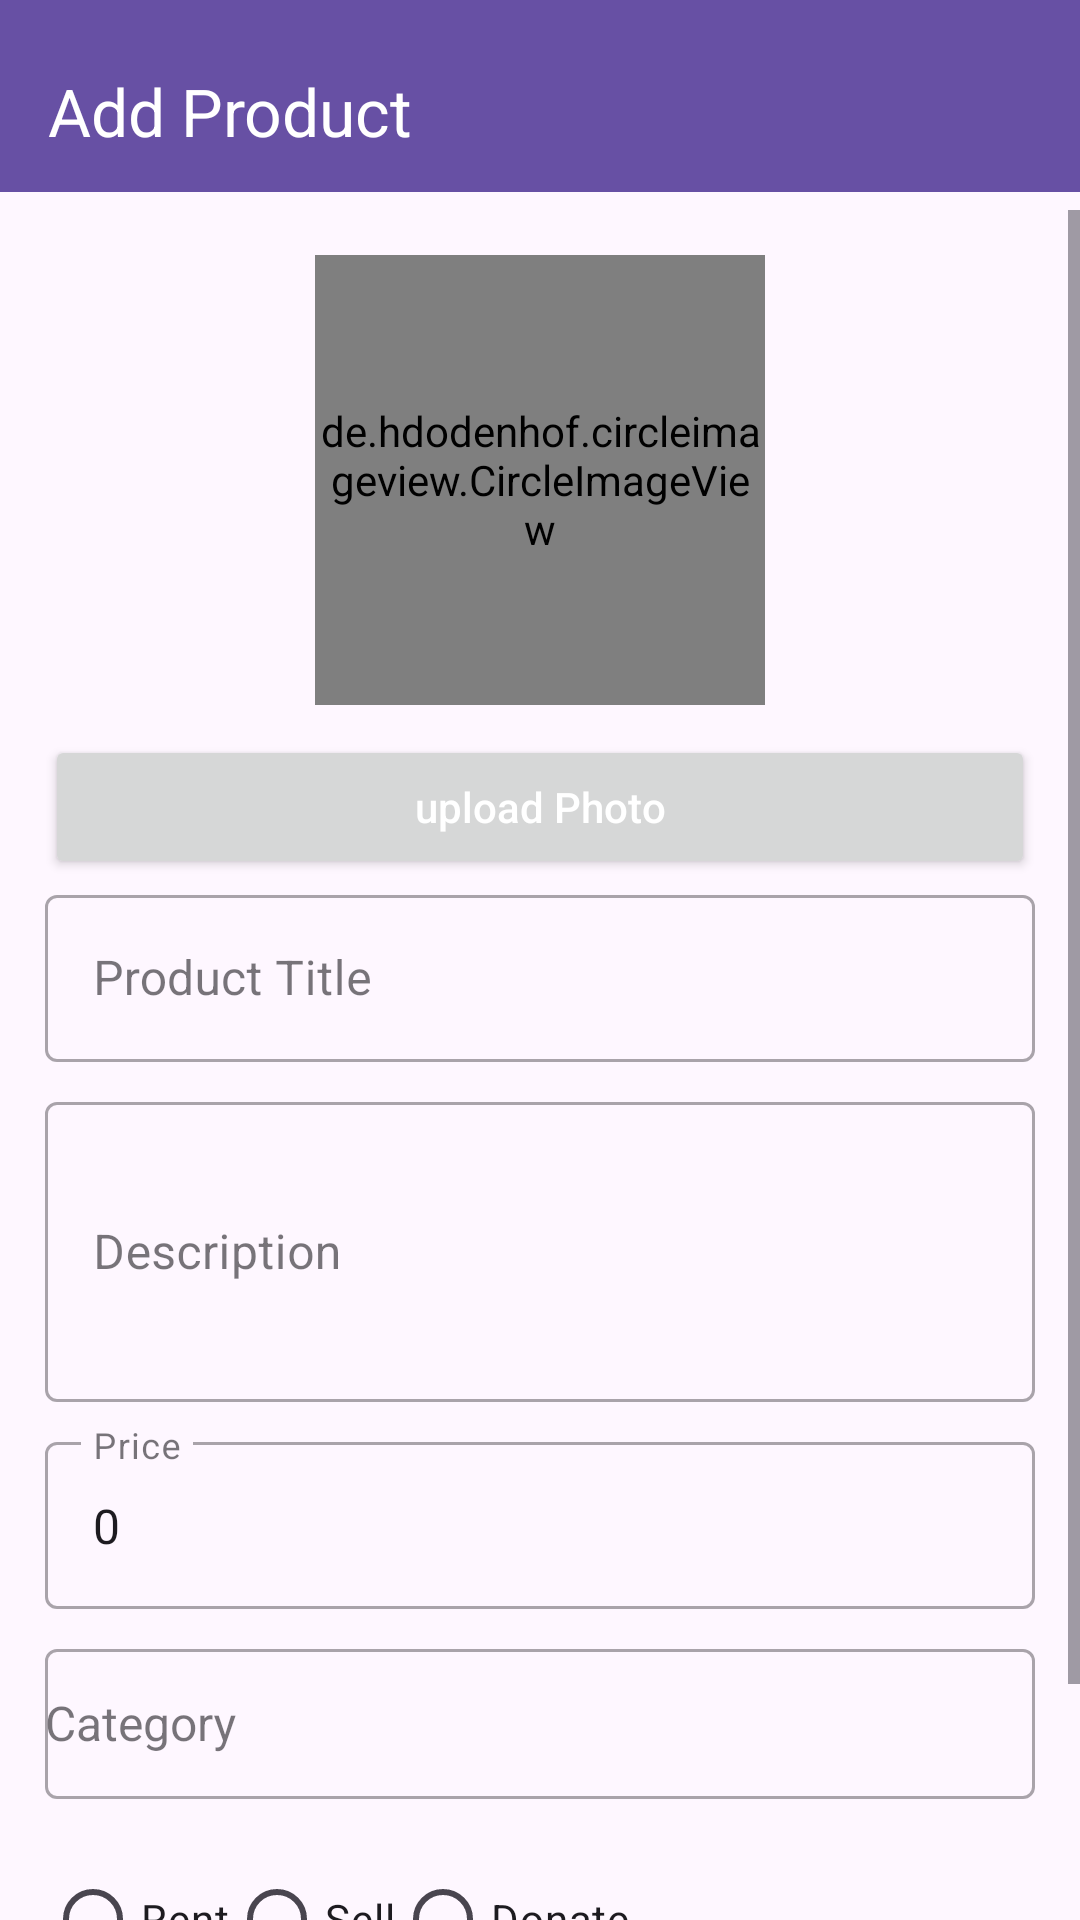

Write the Android layout XML for this screen, with the resource values it uses.
<!-- AndroidManifest.xml: application theme Theme.Eafs -->
<!-- res/layout/activity_add_product.xml -->
<?xml version="1.0" encoding="utf-8"?>
<FrameLayout xmlns:android="http://schemas.android.com/apk/res/android"
    xmlns:app="http://schemas.android.com/apk/res-auto"
    xmlns:tools="http://schemas.android.com/tools"
    android:layout_width="match_parent"
    android:layout_height="match_parent"
    tools:context=".Add_productActivity">

<androidx.constraintlayout.widget.ConstraintLayout xmlns:android="http://schemas.android.com/apk/res/android"
    android:layout_width="match_parent"
    android:layout_height="match_parent"
   >

    <androidx.appcompat.widget.Toolbar
        android:id="@+id/toolbar"
        android:layout_width="match_parent"
        android:layout_height="wrap_content"
        android:paddingTop="10dp"
        android:background="?attr/colorPrimary"
        android:theme="@style/ThemeOverlay.AppCompat.Dark.ActionBar"
        app:title="Add Product"
        app:navigationIcon="@drawable/ic_baseline_loginout" />

    <ScrollView
        android:layout_width="match_parent"
        android:layout_height="match_parent"
        android:paddingTop="70dp"
        app:layout_constraintBottom_toBottomOf="parent"
        app:layout_constraintEnd_toEndOf="parent"
        app:layout_constraintStart_toStartOf="parent"
        app:layout_constraintTop_toTopOf="parent">

        <LinearLayout
            android:layout_width="match_parent"
            android:layout_height="wrap_content"
            android:orientation="vertical"
            android:padding="15dp">

            
            <FrameLayout
                android:layout_width="match_parent"
                android:layout_height="wrap_content"
                android:layout_marginBottom="10dp">

                <de.hdodenhof.circleimageview.CircleImageView
                    android:id="@+id/product_image"
                    android:layout_width="150dp"
                    android:layout_height="150dp"
                    app:civ_border_width="4dp"
                    android:layout_gravity="center" />

            </FrameLayout>

            <Button
                android:id="@+id/select_image_button"
                android:layout_width="match_parent"
                android:layout_height="wrap_content"
                android:text="upload Photo"
                android:gravity="center"
                android:textAllCaps="false"
                android:layout_gravity="center"
                android:textColor="@android:color/white" />
            
            <com.google.android.material.textfield.TextInputLayout
                android:layout_width="match_parent"
                android:layout_height="wrap_content"
                style="@style/Widget.MaterialComponents.TextInputLayout.OutlinedBox"
                android:hint="Product Title"
                android:layout_marginBottom="8dp">

                <com.google.android.material.textfield.TextInputEditText
                    android:id="@+id/product_title"
                    android:layout_width="match_parent"
                    android:layout_height="wrap_content"
                    android:inputType="text" />
            </com.google.android.material.textfield.TextInputLayout>

            
            <com.google.android.material.textfield.TextInputLayout
                android:layout_width="match_parent"
                android:layout_height="wrap_content"
                style="@style/Widget.MaterialComponents.TextInputLayout.OutlinedBox"
                android:hint="Description"
                android:layout_marginBottom="8dp">

                <com.google.android.material.textfield.TextInputEditText
                    android:id="@+id/product_description"
                    android:layout_width="match_parent"
                    android:layout_height="100dp"
                    android:inputType="textMultiLine" />
            </com.google.android.material.textfield.TextInputLayout>

            
            <com.google.android.material.textfield.TextInputLayout
                android:layout_width="match_parent"
                android:layout_height="wrap_content"
                style="@style/Widget.MaterialComponents.TextInputLayout.OutlinedBox"
                android:hint="Price"
                android:layout_marginBottom="8dp">

                <com.google.android.material.textfield.TextInputEditText
                    android:id="@+id/product_price"
                    android:layout_width="match_parent"
                    android:layout_height="wrap_content"
                    android:text="0"
                    android:inputType="numberDecimal" />
            </com.google.android.material.textfield.TextInputLayout>

            <com.google.android.material.textfield.TextInputLayout
                android:layout_width="match_parent"
                android:layout_height="wrap_content"
                style="@style/Widget.MaterialComponents.TextInputLayout.OutlinedBox"
                android:hint="Category"
                android:layout_marginBottom="16dp">

                <AutoCompleteTextView
                    android:id="@+id/category_dropdown"
                    android:layout_width="match_parent"
                    android:layout_height="50dp"
                    android:inputType="none"
                    android:focusable="false"
                    android:clickable="true"
                    android:focusableInTouchMode="true"
                    android:textColor="@android:color/black"
                    android:textSize="16sp" />
            </com.google.android.material.textfield.TextInputLayout>


            
            <RadioGroup
                android:id="@+id/product_type_radio_group"
                android:layout_width="match_parent"
                android:layout_height="wrap_content"
                android:orientation="horizontal"
                android:layout_marginBottom="16dp">

                <RadioButton
                    android:id="@+id/radio_rent"
                    android:layout_width="wrap_content"
                    android:layout_height="wrap_content"
                    android:text="Rent" />

                <RadioButton
                    android:id="@+id/radio_sell"
                    android:layout_width="wrap_content"
                    android:layout_height="wrap_content"
                    android:text="Sell" />
                <RadioButton
                    android:id="@+id/radio_donate"
                    android:layout_width="wrap_content"
                    android:layout_height="wrap_content"
                    android:text="Donate" />

            </RadioGroup>

            


            <com.google.android.material.button.MaterialButton
                android:id="@+id/submit_product_button"
                android:layout_width="match_parent"
                android:layout_height="wrap_content"
                android:text="Submit Product"
                android:textAllCaps="false"
                app:cornerRadius="24dp"
                android:layout_gravity="center"
                android:backgroundTint="#FFB74D"
                android:paddingVertical="8dp" />

        </LinearLayout>
    </ScrollView>

</androidx.constraintlayout.widget.ConstraintLayout>
    <com.airbnb.lottie.LottieAnimationView
        android:id="@+id/lottieAnimation"
        android:layout_width="200dp"
        android:layout_height="200dp"
        android:layout_gravity="center"
        app:lottie_autoPlay="false"
        app:lottie_loop="true"
        app:lottie_rawRes="@raw/splash"
        android:visibility="gone" /> 
</FrameLayout>
<!-- resources referenced by this layout -->
<resources>
  <style name="Theme.Eafs" parent="Base.Theme.Eafs" />
  <style name="Base.Theme.Eafs" parent="Theme.Material3.DayNight.NoActionBar">
          
          
      </style>
</resources>
